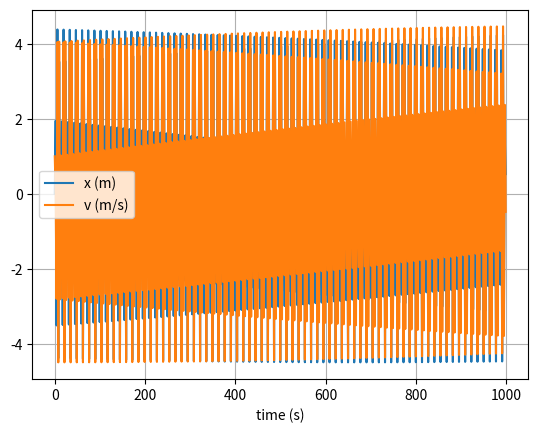

The script that saved this image:
# uncomment the next line if running in a notebook
# %matplotlib inline
import numpy as np
import matplotlib.pyplot as plt

# 1 =====================================================
# mass, spring constant, initial position and velocity
m = 1
k = 1
x = 0
v = 1

# simulation time, timestep and time
t_max = 1000
dt = 1.95
t_array = np.arange(0, t_max, dt)

# initialise empty lists to record trajectories
x_listE = np.zeros(len(t_array))
v_listE = np.zeros(len(t_array))

for t in range(len(t_array)):
    if t == 0:
        x_listE[t] = 0
        v_listE[t] = 1
    else:
        # calculate new position and velocity
        a = -k * x_listE[t - 1] / m
        x_listE[t] = x_listE[t - 1] + dt * v_listE[t - 1]
        v_listE[t] = v_listE[t - 1] + dt * a

# plot the position-time graph
plt.figure(1)
plt.clf()
plt.xlabel('time (s)')
plt.grid()
plt.plot(t_array, x_listE, label='x (m)')
plt.plot(t_array, v_listE, label='v (m/s)')
plt.legend()
plt.show()

# if dt is greater than ~0.01, then the result of Euler integration diverges from the true value

# Euler Cromer Method2
m = 1
k = 1
x = 0
v = 1
# initialise empty lists to record trajectories
x_list = []
v_list = []

# Euler integration
for t in range(len(t_array)):
    #print(position, velocity, a)
    # append current state to trajectories
    x_list.append(x)
    v_list.append(v)

    # calculate acceleration
    a = -k * x / m

    #update position & velocity
    x = x + dt * v
    v = v + dt * a


# convert trajectory lists into arrays, so they can be sliced (useful for Assignment 2)
x_array = np.array(x_list)
v_array = np.array(v_list)


# plot the position-time graph
plt.figure(1)
plt.clf()
plt.xlabel('time (s)')
plt.grid()
plt.plot(t_array, x_list, label='x (m)')
plt.plot(t_array, v_list, label='v (m/s)')
plt.legend()
plt.show()

#if dt is greater than ~0.01, then the result of Euler integration diverges from the true value

# ======== Verlet Integrator =======

x_listV = np.zeros(len(t_array))
v_listV = np.zeros(len(t_array))

for i in range(len(t_array)):

    a = -k * x_listV[i - 1] / m

    if i == 0:
        x_listV[i] = 0
        v_listV[i] = 1

    elif i == 1:
        # Euler Cromer Method for first iteration
        x_listV[i] = x_listV[i - 1] + dt * v_listV[i - 1]
        v_listV[t] = v_listV[i - 1] + dt * a

    else:
        x_listV[i] = 2 * x_listV[i - 1] - x_listV[i - 2] + dt ** 2 * a
        v_listV[i] = 1 / dt * (x_listV[i] - x_listV[i - 1])

# plot the position-time graph
plt.figure(1)
plt.clf()
plt.xlabel('time (s)')
plt.grid()
plt.plot(t_array, x_listV, label='x (m)')
plt.plot(t_array, v_listV, label='v (m/s)')
plt.legend()
plt.show()

# These results are consistent with my analytical solution
# $\frac{d^2x}{dt^2} = -\frac{kx}{m}$
# $x = A\cos(\frac{kt}{m}) + B\sin(\frac{kt}{m})$
# $x(0) = 0 :. A = 0$
# $\frac{dx}{dt} (0) =0 :. B = \frac{m}{k}$
# $x = \frac{m}{k}\sin(\frac{kt}{m})$
# $v = \cos(\frac{kt}{m})$
# Both the displacement and velocity are sinusoidal, which both graphs display.
# For t_max =1000, the critical dt for which the Verlet integrator is no longer stable is 1.95,
# as the max and minimum points of oscillation are no longer constant.
# The Verlet integrator diverges significantly from the true values beyond dt = 1.99999.